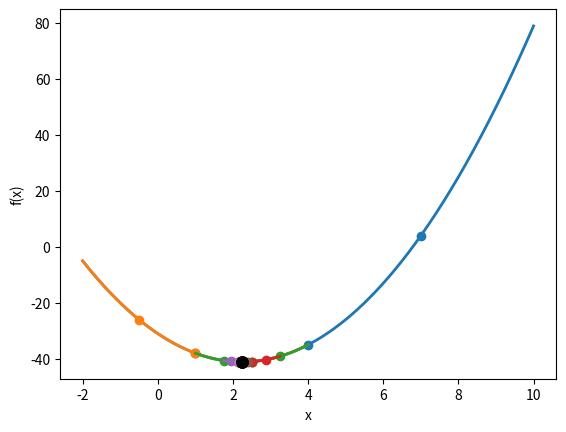

Python code for this plot:
import numpy as np  # Импортирует библиотеку NumPy для числовых вычислений и работы с массивами.
import numpy as np  # Повторный импорт (избыточен, но безвреден — можно удалить одну из строк).
import matplotlib  # Импортирует основной модуль Matplotlib для визуализации данных.

matplotlib.use('Agg')  # Устанавливает backend 'Agg' для сохранения графиков в файлы без GUI (подходит для серверов/headless-режима).
import matplotlib.pyplot as plt  # Импортирует pyplot из Matplotlib под псевдонимом plt — основной инструмент построения графиков.

def f(x): return 2 * (x ** 2) - 9 * x - 31  # Определяет целевую функцию f(x) = 2x² - 9x - 31.

#def df(x): return 4 * x - 9  # Определяет производную f'(x) = 4x - 9 (не используется в этом алгоритме, но оставлена для совместимости).

def tpsearch(interval, tol):  # Функция поиска минимума методом трёхточечного поиска (похож на метод золотого сечения или трисекции).
    # searches for minimum using bisection method
    # arguments: bisectionsearch(f,df,interval,tol)
    # f - an objective function
    # df -  an objective function derivative
    # interval = [a, b] - search interval
    # tol - tolerance for both range and function value
    # output: [xmin, fmin, neval, coords]
    # xmin - value of x in fmin
    # fmin - minimul value of f
    # neval - number of function evaluations
    # coords - array of x values found during optimization

    coords = []  # Инициализирует список для хранения записей о точках на каждой итерации.

    a, b = interval  # Распаковывает входной интервал [a, b].
    xm = (a + b) / 2  # Вычисляет начальную среднюю точку xm.
    neval = 1  # Счётчик вычислений функции; здесь он инициализирован как 1, но на самом деле будет увеличиваться позже (ошибка логики — см. ниже).

    while abs(b - a) > tol:  # Пока длина интервала больше заданной точности:
        x1 = a + abs(b - a) / 4  # Вычисляет первую внутреннюю точку — на 1/4 отрезка от a.
        x2 = b - abs(b - a) / 4  # Вычисляет вторую внутреннюю точку — на 1/4 отрезка от b (симметрично x1).

        coords.append([x1, xm, x2, a, b])  # Сохраняет текущие точки и границы интервала для визуализации.

        if f(x1) < f(xm):  # Если значение в x1 меньше, чем в xm → минимум левее xm.
            b = xm  # Сужаем интервал до [a, xm].
            xm = x1  # Новая средняя точка — x1.
        elif f(x1) >= f(xm) and f(xm) <= f(x2):  # Если xm — локальный минимум между x1 и x2.
            a = x1  # Сужаем интервал до [x1, x2].
            b = x2
        else:  # Иначе минимум правее xm.
            a = xm  # Сужаем интервал до [xm, b].
            xm = x2  # Новая средняя точка — x2.
        xmin = xm  # Обновляем текущее приближение минимума.

    fmin = f(xmin)  # После выхода из цикла вычисляем значение функции в найденной точке минимума.

    answer_ = [xmin, fmin, neval, coords]  # Формируем результат: координата минимума, значение функции, число вычислений, история точек.
    return answer_  # Возвращает результат.

def trisearch2slides(interval, coords):  # Функция для визуализации процесса поиска минимума.
    t = np.arange(interval[0], interval[1], 0.001)  # Создаёт плотную сетку значений x для плавного графика.

    fig, ax = plt.subplots()  # Создаёт новую фигуру и оси.
    ax.plot(t, f(t), color='black', linewidth=1)  # Рисует исходную функцию тонкой чёрной линией.
    ax.set_xlabel('x')  # Подписывает ось X.
    ax.set_ylabel('f(x)')  # Подписывает ось Y.

    fig.savefig('plot.png')  # Сохраняет базовый график функции.
    print('<img width="550px" src="/resources/plot.png">')  # Выводит HTML-тег для отображения базового графика.

    nfigs = min(10, len(coords))  # Ограничивает количество выводимых итераций до 10 или меньше, если их мало.
    colors = plt.cm.tab10.colors  # Получает палитру из 10 цветов для различения итераций.

    for i in range(nfigs):  # Цикл по первым nfigs итерациям.
        x1, xm, x2, a, b = coords[i]  # Распаковывает данные текущей итерации.
        color = colors[i % len(colors)]  # Выбирает цвет из палитры (с зацикливанием, если итераций > 10).

        # дуга функции на текущем интервале [a, b]
        mask = (t >= a) & (t <= b)  # Создаёт булеву маску для выделения участка графика внутри [a, b].
        ax.plot(t[mask], f(t[mask]), color=color, linewidth=2)  # Рисует этот участок жирной цветной линией.

        # три точки одной итерации
        ax.plot([x1, xm, x2], [f(x1), f(xm), f(x2)], 'o', color=color)  # Отмечает три точки текущей итерации кружками.

        name = f'plot{i}.png'  # Формирует имя файла для i-го графика.
        fig.savefig(name)  # Сохраняет текущее состояние графика.
        print(f'<img width="550px" src="/resources/{name}">')  # Выводит HTML-тег для этого графика.

    # финальная итерация — подчёркиваем
    x1, xm, x2, a, b = coords[-1]  # Берём данные последней итерации.
    mask = (t >= a) & (t <= b)  # Маска для финального интервала.

    ax.plot(t[mask], f(t[mask]), color='black', linewidth=3)  # Рисует финальный интервал очень жирной чёрной линией.
    ax.plot([x1, xm, x2], [f(x1), f(xm), f(x2)], 'ko', markersize=8)  # Отмечает финальные точки крупными чёрными кружками.

    fig.savefig('plotFin.png')  # Сохраняет финальный график.
    print('Final:')  # Выводит заголовок перед финальным графиком.
    print('<img width="550px" src="/resources/plotFin.png">')  # Выводит HTML-тег для финального графика.

def main():  # Основная функция программы.
    print("Find:")  # Выводит сообщение о начале поиска.
    interval = [-2, 10]  # Задаёт начальный интервал поиска.
    tol = 1e-10  # Задаёт высокую точность остановки.
    [xmin, f, neval, coords] = tpsearch(interval, tol)  # Вызывает функцию поиска минимума.
    print([xmin, f, neval])  # Выводит найденный минимум, значение функции и число вычислений.
    trisearch2slides(interval, coords)  # Вызывает функцию визуализации.

if __name__ == '__main__':  # Проверяет, запущен ли скрипт напрямую.
    main()  # Если да — запускает основную функцию.
